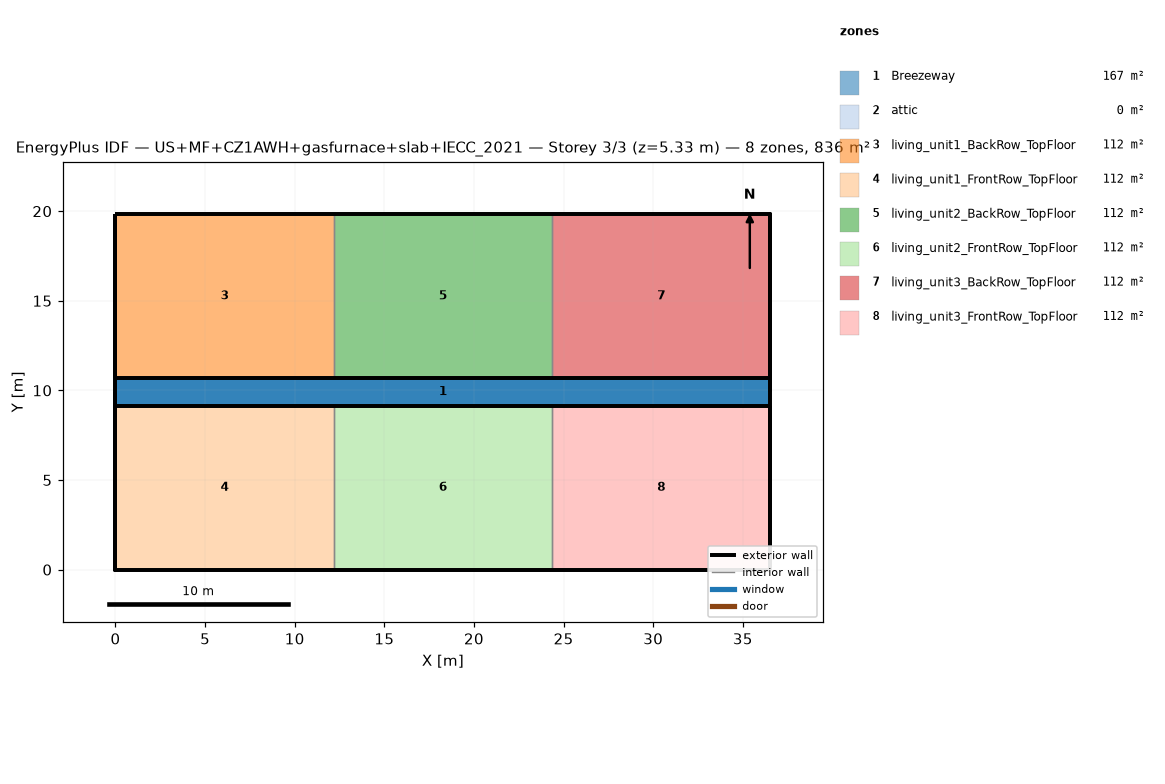
=== STOREY PLAN SPEC (per zone: floor XY polygon, exterior-wall plan segments, windows/doors) ===
zone 1: Breezeway  (167.0 m²)
  floor: (36.54, 9.16) (0.00, 9.16) (0.00, 10.68) (36.54, 10.68)
  floor: (36.54, 9.16) (0.00, 9.16) (0.00, 10.68) (36.54, 10.68)
  floor: (36.54, 9.16) (0.00, 9.16) (0.00, 10.68) (36.54, 10.68)
zone 2: attic  (0.0 m²)
  exterior wall: (36.54, 0.00) – (36.54, 19.84) – (36.54, 9.92)  [29.8 m]
  exterior wall: (0.00, 19.84) – (0.00, 0.00) – (0.00, 9.92)  [29.8 m]
zone 3: living_unit1_BackRow_TopFloor  (111.5 m²)
  floor: (12.18, 10.68) (0.00, 10.68) (0.00, 19.84) (12.18, 19.84)
  exterior wall: (12.18, 19.84) – (0.00, 19.84)  [12.2 m]
  exterior wall: (0.00, 19.84) – (0.00, 10.68)  [9.2 m]
  exterior wall: (0.00, 10.68) – (12.18, 10.68)  [12.2 m]
  interior walls: 1
zone 4: living_unit1_FrontRow_TopFloor  (111.5 m²)
  floor: (12.18, 0.00) (0.00, 0.00) (0.00, 9.16) (12.18, 9.16)
  exterior wall: (0.00, 0.00) – (12.18, 0.00)  [12.2 m]
  exterior wall: (0.00, 9.16) – (0.00, 0.00)  [9.2 m]
  exterior wall: (12.18, 9.16) – (0.00, 9.16)  [12.2 m]
  interior walls: 1
zone 5: living_unit2_BackRow_TopFloor  (111.5 m²)
  floor: (24.36, 10.68) (12.18, 10.68) (12.18, 19.84) (24.36, 19.84)
  exterior wall: (12.18, 10.68) – (24.36, 10.68)  [12.2 m]
  exterior wall: (24.36, 19.84) – (12.18, 19.84)  [12.2 m]
  interior walls: 2
zone 6: living_unit2_FrontRow_TopFloor  (111.5 m²)
  floor: (24.36, 0.00) (12.18, 0.00) (12.18, 9.16) (24.36, 9.16)
  exterior wall: (12.18, 0.00) – (24.36, 0.00)  [12.2 m]
  exterior wall: (24.36, 9.16) – (12.18, 9.16)  [12.2 m]
  interior walls: 2
zone 7: living_unit3_BackRow_TopFloor  (111.5 m²)
  floor: (36.54, 10.68) (24.36, 10.68) (24.36, 19.84) (36.54, 19.84)
  exterior wall: (36.54, 10.68) – (36.54, 19.84)  [9.2 m]
  exterior wall: (36.54, 19.84) – (24.36, 19.84)  [12.2 m]
  exterior wall: (24.36, 10.68) – (36.54, 10.68)  [12.2 m]
  interior walls: 1
zone 8: living_unit3_FrontRow_TopFloor  (111.5 m²)
  floor: (36.54, 0.00) (24.36, 0.00) (24.36, 9.16) (36.54, 9.16)
  exterior wall: (24.36, 0.00) – (36.54, 0.00)  [12.2 m]
  exterior wall: (36.54, 0.00) – (36.54, 9.16)  [9.2 m]
  exterior wall: (36.54, 9.16) – (24.36, 9.16)  [12.2 m]
  interior walls: 1

=== DERIVED (storey summary) ===
Building: US+MF+CZ1AWH+gasfurnace+slab+IECC_2021
Storey: 3 of 3  (floor level z = 5.33 m)
Storey gross floor area: 836.2 m²
Zones on this storey: 8
  - Breezeway: floor 167.0 m²
  - attic: floor 0.0 m²; exterior wall 59.5 m (81.9 m²); WWR 0.0%
  - living_unit1_BackRow_TopFloor: floor 111.5 m²; exterior wall 33.5 m (86.9 m²); WWR 0.0%
  - living_unit1_FrontRow_TopFloor: floor 111.5 m²; exterior wall 33.5 m (86.9 m²); WWR 0.0%
  - living_unit2_BackRow_TopFloor: floor 111.5 m²; exterior wall 24.4 m (63.1 m²); WWR 0.0%
  - living_unit2_FrontRow_TopFloor: floor 111.5 m²; exterior wall 24.4 m (63.1 m²); WWR 0.0%
  - living_unit3_BackRow_TopFloor: floor 111.5 m²; exterior wall 33.5 m (86.9 m²); WWR 0.0%
  - living_unit3_FrontRow_TopFloor: floor 111.5 m²; exterior wall 33.5 m (86.9 m²); WWR 0.0%
Zone adjacency (shared interzone walls):
  - living_unit1_BackRow_TopFloor ↔ living_unit2_BackRow_TopFloor
  - living_unit1_FrontRow_TopFloor ↔ living_unit2_FrontRow_TopFloor
  - living_unit2_BackRow_TopFloor ↔ living_unit3_BackRow_TopFloor
  - living_unit2_FrontRow_TopFloor ↔ living_unit3_FrontRow_TopFloor